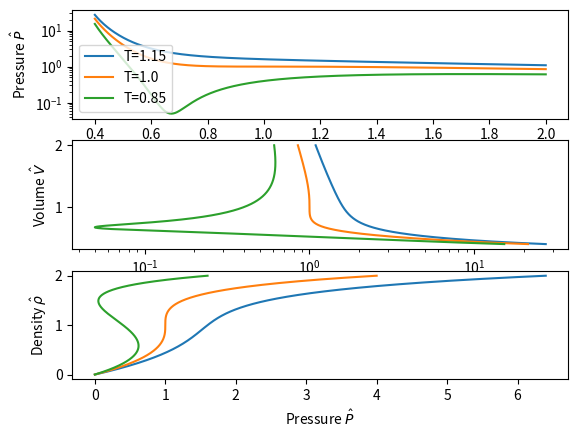

Reproduce this figure in Python.
# Exercise 6c

import matplotlib.pylab as plt
from numpy import *


# plot pressure p as function of V for V in [0.4, 20]
# for T = 1.15, 1.0, and 0.85

def pressure(T, V):
    return 8.0 * T / float(3.0 * V - 1) - 3.0/float(V)**2

def pressure2(T, rho):
    return 8.0 * rho * T / (3.0 - rho) - 3.0 * rho**2

pressure = vectorize(pressure)
pressure2= vectorize(pressure2)

V   = linspace(0.4, 2.0, 500)
rho = linspace(0.0, 2.0, 500)
P1  = pressure(1.15, V)
P2  = pressure(1.0, V)
P3  = pressure(0.85, V)

P1e, P2e, P3e = pressure2(1.15, rho), pressure2(1.0, rho), pressure2(0.85, rho)

fig = plt.figure(1)
ax1 = fig.add_subplot(311)
p1, = ax1.plot(V, P1)
p2, = ax1.plot(V, P2)
p3, = ax1.plot(V, P3)
ax1.set_ylabel(r'Pressure $\hat{P}$')
ax1.set_xlabel(r'Volume $\hat{V}$')
ax1.legend([p1,p2,p3], ["T=1.15", "T=1.0", "T=0.85"])
ax1.set_yscale('log')

ax3 = fig.add_subplot(312)
ax3.plot(P1, V); ax3.plot(P2, V); ax3.plot(P3, V)
ax3.set_xlabel(r'Pressure $\hat{P}$')
ax3.set_ylabel(r'Volume $\hat{V}$')
ax3.set_xscale('log')


ax2 = fig.add_subplot(313)
ax2.plot(P1e, rho)
ax2.plot(P2e, rho)
ax2.plot(P3e, rho)
ax2.set_ylabel(r'Density $\hat{\rho}$')
ax2.set_xlabel(r'Pressure $\hat{P}$')


plt.show()
